Run: headless pygame with SDL's dummy video driver; simulated clock (each Clock.tick advances the game by its frame time, no real sleeping); random seed 0; keys injected as events and as key.get_pressed() state; no mouse input.
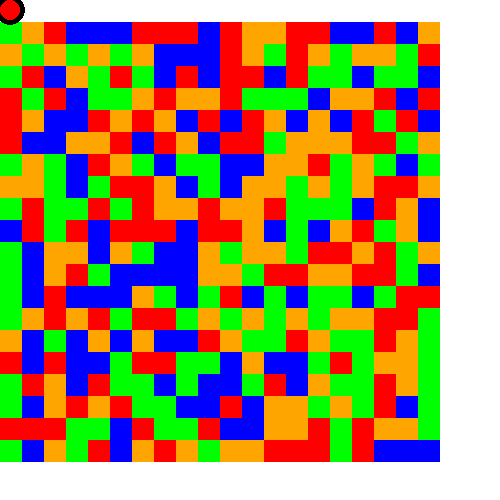
Frame 1 of 4 · flips 1–60 · no input
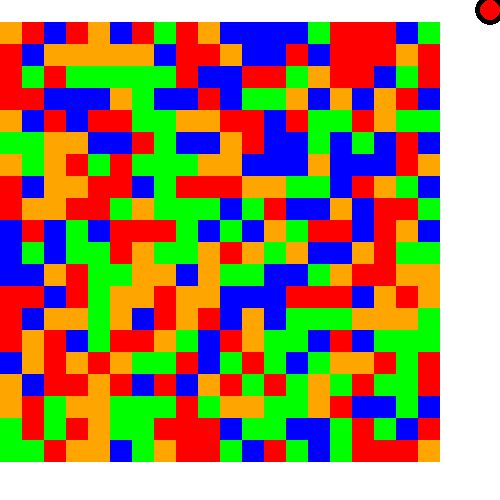
Frame 2 of 4 · flips 61–180 · tapped SPACE, RETURN · held RIGHT (→), D
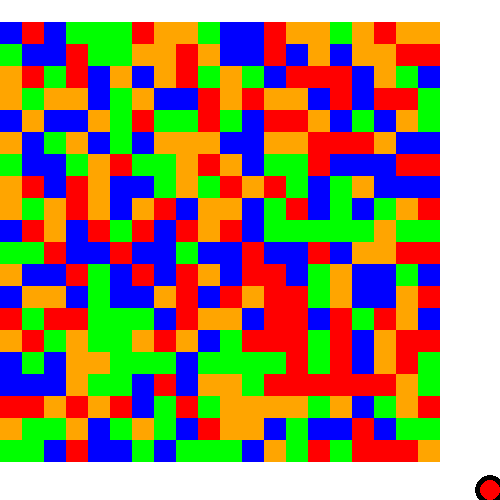
Frame 3 of 4 · flips 181–300 · held DOWN (↓), S
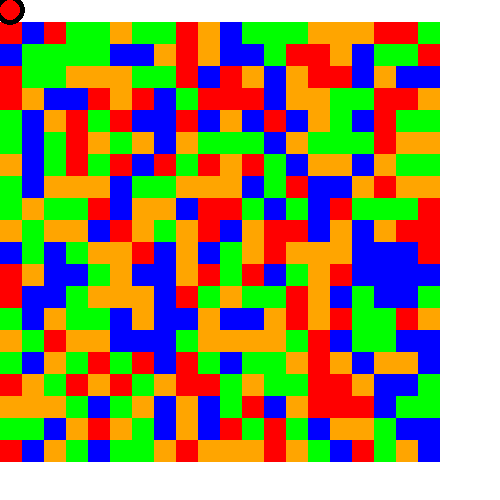
Frame 4 of 4 · flips 301–420 · held LEFT (←), A, UP (↑), W

The pygame program that drew these frames:

'''
***********************************************************************************************************************************
Has a core game loop that is frame limited (10)
***********************************************************************************************************************************
Must have some mechanism for easily changing the framerate (be it a run time option, or a simple easy to change final variable) (10)
***********************************************************************************************************************************
Grow and draw a maze using the prescribed cellular automata method (15)
***********************************************************************************************************************************
Draw your maze at the framerate using squares for each cell (10)
***********************************************************************************************************************************
Must handle quit events, mouse events, and keyboard events. Clicking the close button of the game window should gracefully shutdown the game. 
Clicking on a rectangle causes that rectangle to either become a new random color (if it is currently (0, 0, 0)), or become (0, 0, 0) if it has any color at all. 
Note that (0, 0, 0) is an open cell and can be traversed. Any other color is a wall. (15)
***********************************************************************************************************************************
Must have a circle that represents the player. The player will start at the top left corner of the maze. 
If there is currently a cell there, remove it before adding the player. 
The player must be able to move through the maze corridors, but cannot go through walls, attempting to get to the lower right corner. 
Making it to the lower right corner should result in a "win". 
Keep in mind that mouse clicks can turn on and off a wall; this is not intended to be a fun game, merely a project to get the absolute basics working before we move forward with more complicated coding (20)
***********************************************************************************************************************************
Fully commented and documented code that includes headers for all public classes and methods. 
If a method has a return type, or takes parameters, or throws exceptions, it should be documented. 
Use the Google Style Guide (https://google.github.io/styleguide/) when you have questions. (10)
***********************************************************************************************************************************
You must demo your project in class on the due date for full points (10)
'''

import pygame
import random

# Initialize pygame
pygame.init()
maze = []

# Set the display window size
screen = pygame.display.set_mode((500, 500))

def grid(w, h):
    hori = 0
    vert = 0
    for i in range(0, w):
        line = []
        vert += 22
        for j in range(0, h):
            line.append(pygame.Rect(hori, vert, 22, 22))
            hori += 22
        hori = 0
        maze.append(line)
        # print(line)

    return maze

grid(20, 20)

# Set the display window size
screen = pygame.display.set_mode((500, 500))

# Set the red of the rectangle
white = (255, 255, 255)
black = (0, 0, 0)
red = (255, 0, 0)
green = (0, 255, 0)
blue = (0, 0, 255)
orange = (255, 165, 0)

# Create a rectangle with the size 10x10 at the position (100, 100)
rect = pygame.Rect(10, 10, 10, 10)

# Move the rectangle with the arrow keys
def handle_keys():
    keys = pygame.key.get_pressed()
    if keys[pygame.K_UP]:
        if rect.y > 10:
            rect.y -= 20
    if keys[pygame.K_DOWN]:
        if rect.y < 490:
            rect.y += 20
    if keys[pygame.K_LEFT]:
        if rect.x > 10:
            rect.x -= 20
    if keys[pygame.K_RIGHT]:
        if rect.x < 490:
            rect.x += 20

# Set the frame rate
clock = pygame.time.Clock()
frame_rate = 10

def gameloop():
# Run the game loop
    running = True
    while running:
        for event in pygame.event.get():
            if event.type == pygame.QUIT:
                running = False

        handle_keys()

        # Clear the screen
        screen.fill((255, 255, 255))

        # Draw the rectangle on the screen
        # pygame.draw.rect(screen, red, (0,0), 5, 0)
        for i in range(0, 20):
            for j in range(0,20):
                colo = random.randint(0, 3)
                if (colo == 0):
                    pygame.draw.rect(screen, red, maze[i][j])
                if (colo == 1):
                    pygame.draw.rect(screen, green, maze[i][j])
                if (colo == 2):
                    pygame.draw.rect(screen, blue, maze[i][j])
                if (colo == 3):
                    pygame.draw.rect(screen, orange, maze[i][j])
        
        pygame.draw.circle(screen, black, (rect.x, rect.y), 15, 10)
        #draw player circle on the screen
        pygame.draw.circle(screen, red, (rect.x, rect.y), 10, 0)

        # Update the screen
        pygame.display.update()

        # Limit the frame rate
        clock.tick(frame_rate)

    # Quit pygame
    pygame.quit()

def main():

    gameloop()

if (__name__ == "__main__"):
    main()
